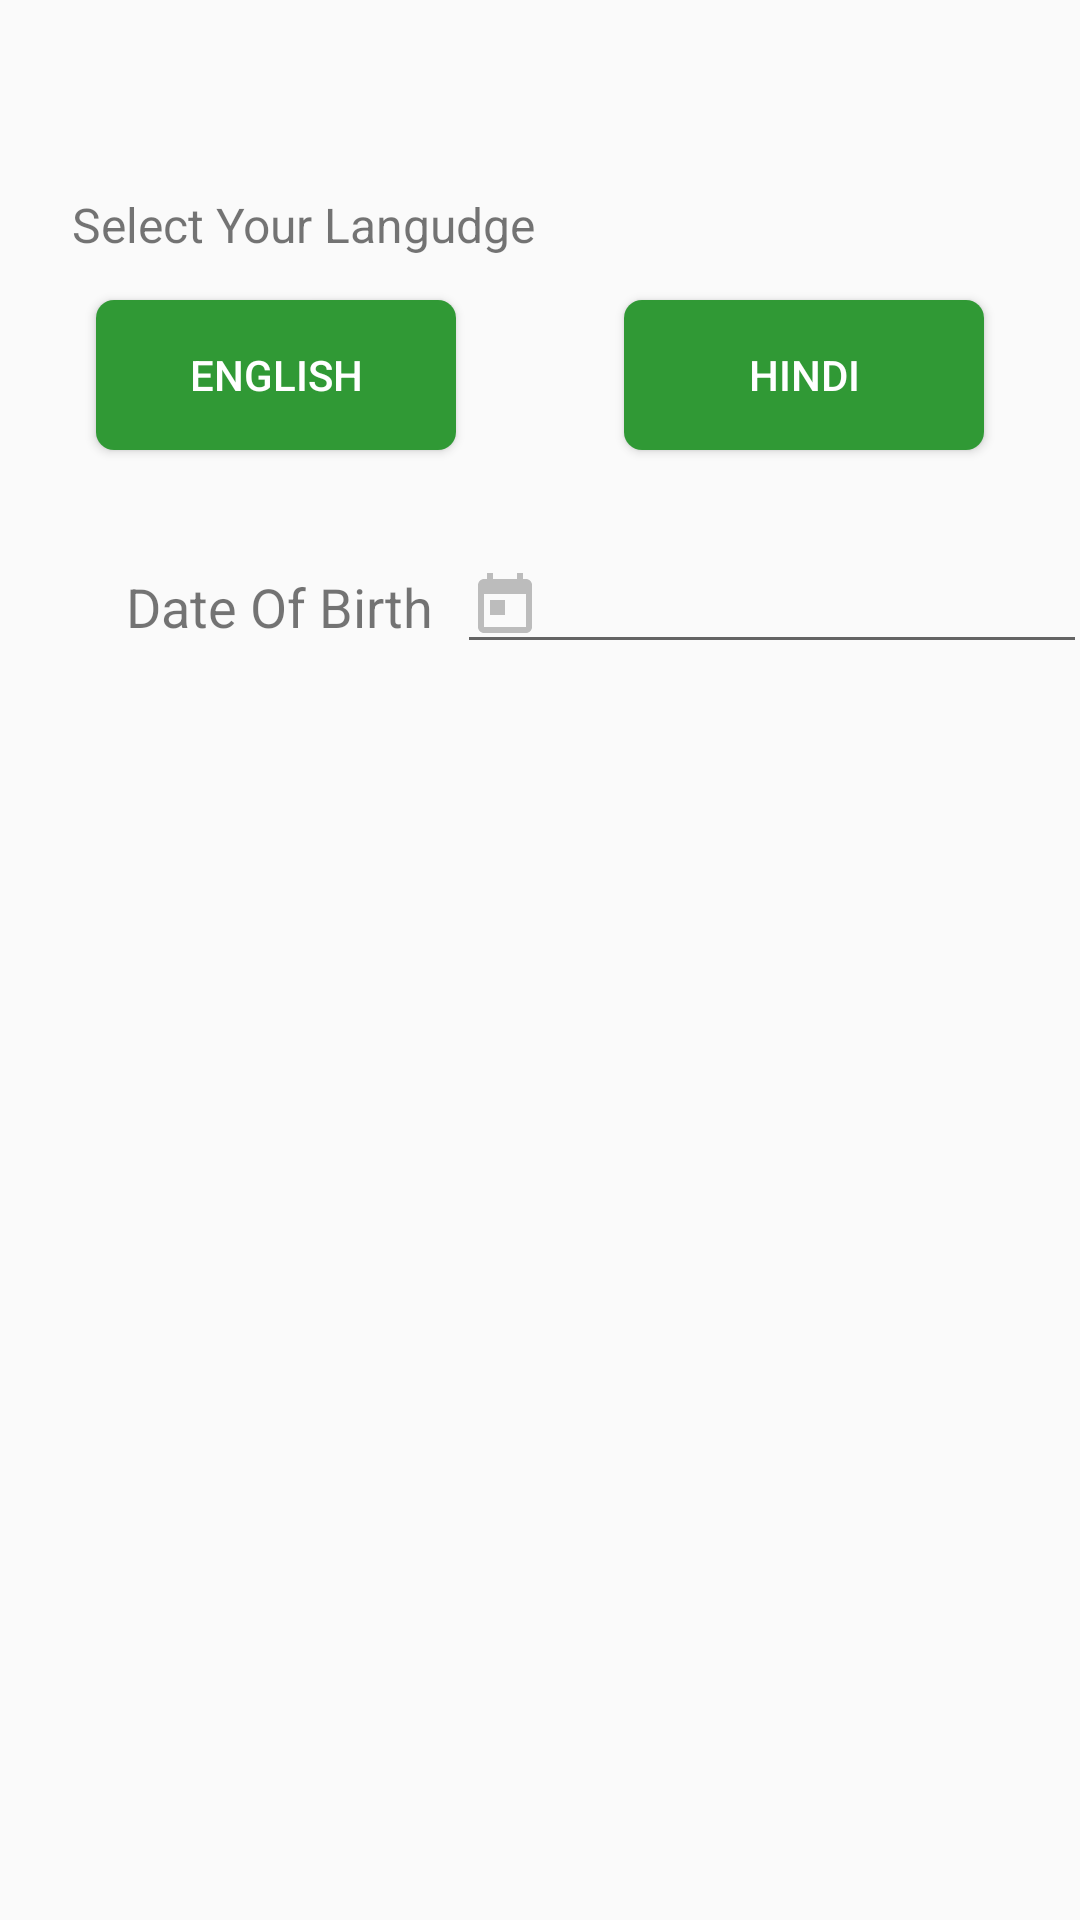

Write the Android layout XML for this screen, with the resource values it uses.
<!-- AndroidManifest.xml: application theme AppTheme -->
<!-- res/layout/activity_main.xml -->
<?xml version="1.0" encoding="utf-8"?>
<androidx.constraintlayout.widget.ConstraintLayout
        xmlns:android="http://schemas.android.com/apk/res/android"
        xmlns:app="http://schemas.android.com/apk/res-auto"
                                                   xmlns:tools="http://schemas.android.com/tools"
                                                   android:layout_width="match_parent"
                                                   android:layout_height="match_parent">

    <TextView
            android:text="Select Your Langudge"
            android:layout_width="277dp"
            android:layout_height="30dp"
            android:gravity="center_vertical"
            android:id="@+id/textView4" android:textSize="16sp"
            app:layout_constraintTop_toTopOf="parent"
            android:layout_marginTop="60dp"
            android:layout_marginStart="24dp" app:layout_constraintStart_toStartOf="parent"
            android:layout_marginLeft="18dp"
    />
    <Button
            android:text="HINDI"
            android:layout_marginTop="10dp"
            android:layout_width="120dp"
            android:layout_height="50dp"
            android:background="@drawable/round_btn"
            android:textColor="@android:color/white"
            android:id="@+id/button6"
            app:layout_constraintEnd_toEndOf="parent" android:layout_marginEnd="32dp"
            android:layout_marginRight="32dp" app:layout_constraintTop_toBottomOf="@+id/textView4"
    />
    <Button
            android:text="ENGLISH"
            android:layout_width="120dp"
            android:layout_height="50dp"
            android:id="@+id/button7"
            android:background="@drawable/round_btn"
            android:textColor="@android:color/white"
            app:layout_constraintStart_toStartOf="parent"
            android:layout_marginLeft="32dp" android:layout_marginStart="32dp"
            app:layout_constraintTop_toBottomOf="@+id/textView4" android:layout_marginTop="10dp"/>
    <EditText
            android:layout_width="wrap_content"
            android:layout_height="wrap_content"
            android:inputType="date"
            android:ems="10"
            android:id="@+id/editText"
            android:drawableLeft="@drawable/ic_today_black_24dp"
            app:layout_constraintEnd_toEndOf="parent"
            android:layout_marginEnd="8dp" android:layout_marginRight="8dp"
            app:layout_constraintStart_toEndOf="@+id/textView7" android:layout_marginStart="8dp"
            android:layout_marginLeft="8dp" android:layout_marginTop="30dp"
            app:layout_constraintTop_toBottomOf="@+id/button6"/>
    <TextView
            android:text="Date Of Birth"
            android:layout_width="0dp"
            android:layout_height="wrap_content"
            android:padding="10dp"
            android:id="@+id/textView7" android:textSize="18sp" app:layout_constraintStart_toStartOf="@+id/textView4"
            android:layout_marginLeft="8dp" android:layout_marginStart="8dp"
            app:layout_constraintTop_toBottomOf="@+id/button7"
            android:layout_marginTop="30dp"/>
</androidx.constraintlayout.widget.ConstraintLayout>
<!-- resources referenced by this layout -->
<resources>
  <!-- drawable ic_today_black_24dp (drawable) -->
  <vector android:height="24dp" android:tint="#BCBCBC"
      android:viewportHeight="24.0" android:viewportWidth="24.0"
      android:width="24dp" xmlns:android="http://schemas.android.com/apk/res/android">
      <path android:fillColor="#FF000000" android:pathData="M19,3h-1L18,1h-2v2L8,3L8,1L6,1v2L5,3c-1.11,0 -1.99,0.9 -1.99,2L3,19c0,1.1 0.89,2 2,2h14c1.1,0 2,-0.9 2,-2L21,5c0,-1.1 -0.9,-2 -2,-2zM19,19L5,19L5,8h14v11zM7,10h5v5L7,15z"/>
  </vector>
  <!-- drawable round_btn (drawable) -->
  <?xml version="1.0" encoding="utf-8"?>
  <shape xmlns:android="http://schemas.android.com/apk/res/android">
      <solid android:color="@color/colorAccent" />
      <corners android:radius="6dp"
                />
  </shape>
  <style name="AppTheme" parent="Theme.AppCompat.Light.DarkActionBar">
          
          <item name="colorPrimary">@color/colorPrimary</item>
          <item name="colorPrimaryDark">@color/colorPrimaryDark</item>
          <item name="colorAccent">@color/colorAccent</item>
      </style>
  <color name="colorAccent">#309935</color>
  <color name="colorPrimary">#008577</color>
  <color name="colorPrimaryDark">#00574B</color>
</resources>
